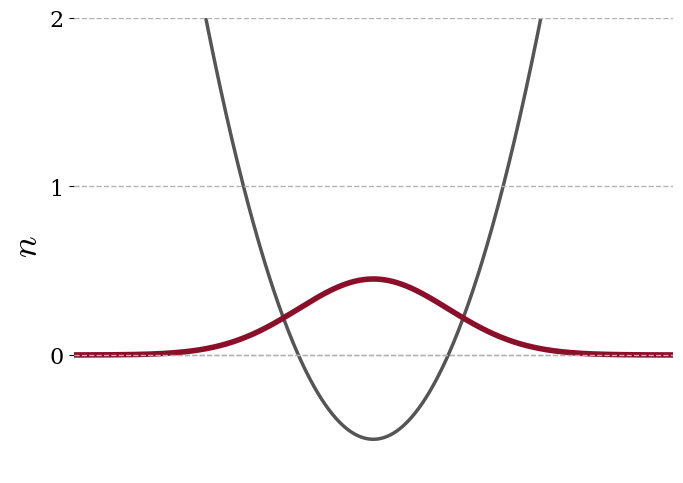

Reproduce this figure in Python. (Note: this script raises an exception after producing the figure.)
import numpy as np
import matplotlib.pyplot as plt
from scipy.special import hermite
from math import factorial, pi

# --- natural units: hbar = m = omega = 1 ---

plt.rcParams.update({
    'figure.figsize': (6, 5),
    'figure.dpi': 120,          # crisper on screen
    'savefig.dpi': 300,         # high-res when saving
    'font.size': 12,
    'axes.titlesize': 14,
    'axes.spines.top': True,   # remove top/right borders
    'axes.spines.right': True,
    'axes.grid': False,
    'lines.linewidth': 2,
    'xtick.labelsize': 16,
    'ytick.labelsize': 16,
    "text.usetex": False,
    "mathtext.fontset": "cm",
    "font.family": "serif",
})


def psi(n, x):
    """Normalized eigenstate of the 1D quantum harmonic oscillator."""
    norm = 1.0 / np.sqrt(2**n * factorial(n) * np.sqrt(pi))
    Hn = hermite(n)                      # physicists' Hermite polynomial
    return norm * Hn(x) * np.exp(-x**2 / 2)

x = np.linspace(-4, 4, 1000)
V = 0.5 * x**2                           # potential V(x) = 1/2 x^2

n_states = 1
amp = 0.6                                # amplitude scale for visibility
colors = ['#8C0F2A', '#0F8C24', '#8C6C0F', '#8C0F2A']

fig, ax = plt.subplots(figsize=(7, 5))

# potential well
ax.plot(x, V - .5, color='#555555', lw=2.5, label=r'$V(x)=\frac{1}{2}x^2$')

# eigenstates, each offset by its energy E_n = n + 1/2
for n in range(n_states):
    E = n + 0.5
    ax.axhline(E-.5, color='0.7', ls='--', lw=1)                 # energy level
    ax.plot(x, E + amp * psi(n, x) - .5, color=colors[n], lw=4)

for n in range(3):
    E = n + 0.5
    ax.axhline(E-.5, color='0.7', ls='--', lw=1)                 # energy level

# --- mark the Gaussian width sigma on the ground state (n=0) ---
sigma = 1.0                              # psi_0 ~ exp(-x^2 / 2 sigma^2)  ->  sigma = 1
E0 = 0.5
y_sig = E0 + amp * psi(0, sigma)         # curve height at x = ±sigma  (peak * e^-1/2)

# # vertical droplines at x = ±sigma
# for xs_ in (-sigma, sigma):
#     ax.plot([xs_, xs_], [E0-.5, E0 + amp * psi(0, xs_)-1-.5],
#             color=colors[0], ls=':', lw=1)

# double-headed arrow spanning the full width 2*sigma
# ax.annotate('', xy=(-sigma, y_sig-.5), xytext=(sigma, y_sig-.5),
#             arrowprops=dict(arrowstyle='<->', color=colors[0], lw=1.3))
# ax.text(0, y_sig - 0.3 -.5, r'$2\sigma$',
#         color=colors[0], ha='center', va='bottom', fontsize=18)

ax.set_xlim(-4, 4)
ax.set_ylim(-.7, 2)
ax.set_yticks([0, 1, 2])
ax.set_xticks([])
ax.set_ylabel(r'$n$', fontsize=26)
ax.spines['top'].set_visible(False)
ax.spines['right'].set_visible(False)
ax.spines['left'].set_visible(False)
ax.spines['bottom'].set_visible(False)

plt.tight_layout()
plt.savefig("notebooks/plots/harmonic_oscillator.pdf", dpi=300, bbox_inches='tight', transparent=True, pad_inches=0)
plt.show()
